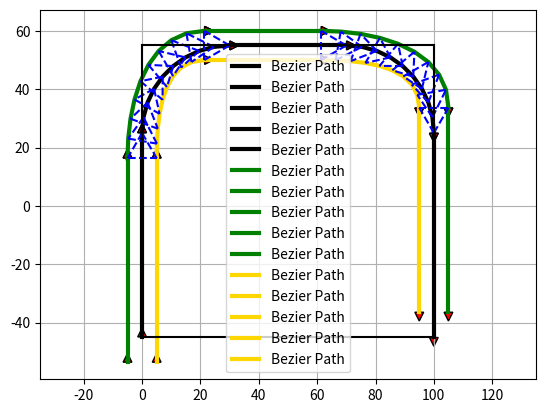

Python code for this plot:
import matplotlib.pyplot as plt
import numpy as np
import scipy.special
import math
d=10
ang = 30*math.pi/180 # 等腰三角形(60) # 正三角形 (30)
ang2 = 90*math.pi/180
show_animation = True
def calc_4points_bezier_path(sx, sy, syaw, ex, ey, eyaw, offset): #給定控制點輸入 控制點起點(現在的位置) 終點(下一秒的位置) 起始角度(自己) 結速角度(長機)
    """
    Compute control points and path given start and end position.

    :param sx: (float) x-coordinate of the starting point
    :param sy: (float) y-coordinate of the starting point
    :param syaw: (float) yaw angle at start
    :param ex: (float) x-coordinate of the ending point
    :param ey: (float) y-coordinate of the ending point
    :param eyaw: (float) yaw angle at the end
    :param offset: (float)
    :return: (numpy array, numpy array)
    """
    dist = np.hypot(sx - ex, sy - ey) * offset
    control_points = np.array(
         [[sx, sy],
         [sx + dist * np.cos(syaw), sy + dist * np.sin(syaw)],
         [ex - dist * np.cos(eyaw), ey - dist * np.sin(eyaw)],
         [ex, ey]])

    path = calc_bezier_path(control_points, n_points=10) # path存放了[0,1,sample = 5 ]每一個位置點 = traj[ x,y
                                                                                                     #x1,y1 ..]

    return path, control_points

def calc_bezier_path(control_points, n_points):  #將所有位置點儲存起來變成上面的 path,在下面的if迴圈裡面開始畫每一點的位置將他連起來變成軌跡
    """
    Compute bezier path (trajectory) given control points.

    :param control_points: (numpy array)
    :param n_points: (int) number of points in the trajectory
    :return: (numpy array)
    """
    traj = []
    for t in np.linspace(0, 1, n_points): #(Start,End,Samples to generate)
        traj.append(bezier(t, control_points)) #每個點的計算結果

    return np.array(traj)

def bernstein_poly(n, i, t): #透過博多恩多項式計算出要的函數項次(幾階)
    """
    Bernstein polynom.

    :param n: (int) polynom degree
    :param i: (int)
    :param t: (float)
    :return: (float)
    """
    return scipy.special.comb(n, i) * t ** i * (1 - t) ** (n - i)


def bezier(t, control_points): # 返回貝賽爾曲線上的每一點 t帶入計算出每一點介於[0,1] 輸出位置點[x,y]
    """
    Return one point on the bezier curve.

    :param t: (float) number in [0, 1]
    :param control_points: (numpy array)
    :return: (numpy array) Coordinates of the point
    """
    n = len(control_points) - 1
    return np.sum([bernstein_poly(n, i, t) * control_points[i] for i in range(n + 1)], axis=0)
    # ^透過博多恩產生幾次方的函數再乘上係數(control)最後將每一列[x,y]的元素相加,將矩陣壓縮成一行 出來變成 = array([x,y]) 當t=0; S=P(t)= [sx, sy] ; t=1;S=[ex, ey]


def plot_arrow(x, y, yaw, length=0.1, width=3, fc="r", ec="k"):  # pragma: no cover
    """Plot arrow."""
    if not isinstance(x, float):
        for (ix, iy, iyaw) in zip(x, y, yaw):
            plot_arrow(ix, iy, iyaw)
    else:
        plt.arrow(x, y, length * np.cos(yaw), length * np.sin(yaw),
                  fc=fc, ec=ec, head_width=width, head_length=width)
        plt.plot(x, y)

def main2(wp1x,wp1y,wp2x,wp2y,wp3x,wp3y,wp4x,wp4y,R): #U字形初始軌跡
    """ Plot an example bezier curve.Leader (line1)"""
    start_x2 = wp1x  # [m]
    start_y2 = wp1y  # [m]
    start_yaw2 = np.radians(90.0)  # [rad]

    end_x2 = wp1x  # [m]
    end_y2 = wp2y-R  # [m]
    end_yaw2 = np.radians(90.0)  # [rad]
    offset2 = 0.39

    path2, control_points2 = calc_4points_bezier_path(
        start_x2, start_y2, start_yaw2, end_x2, end_y2, end_yaw2, offset2)

    """Plot an example bezier curve.Leader (line2) """
    start_x = wp1x  # [m]
    start_y = wp2y-R  # [m]
    start_yaw = np.radians(90.0)  # [rad]

    end_x = wp2x+R  # [m]
    end_y = wp2y  # [m]
    end_yaw= np.radians(0.0)  # [rad]
    offset = 0.39

    path, control_points = calc_4points_bezier_path(
        start_x, start_y, start_yaw, end_x, end_y, end_yaw, offset)

    """ Plot an example bezier curve.Leader (line3)"""
    start_x3 = wp2x+R  # [m]
    start_y3 = wp2y  # [m]
    start_yaw3 = np.radians(0.0)  # [rad]

    end_x3 = wp3x-R  # [m]
    end_y3 = wp3y  # [m]
    end_yaw3 = np.radians(0.0)  # [rad]
    offset3 = 0.39

    path3, control_points3 = calc_4points_bezier_path(
        start_x3, start_y3, start_yaw3, end_x3, end_y3, end_yaw3, offset3)

    """ Plot an example bezier curve.Leader (line4)"""
    start_x4 = wp3x-R  # [m]
    start_y4 = wp3y  # [m]
    start_yaw4 = np.radians(0.0)  # [rad]

    end_x4 = wp3x  # [m]
    end_y4 = wp3y-R  # [m]
    end_yaw4 = np.radians(-90.0)  # [rad]
    offset4 = 0.39

    path4, control_points4 = calc_4points_bezier_path(
        start_x4, start_y4, start_yaw4, end_x4, end_y4, end_yaw4, offset4)

    """ Plot an example bezier curve.Leader (line5)"""
    start_x5 = wp3x  # [m]
    start_y5 = wp3y-R  # [m]
    start_yaw5 = np.radians(-90.0)  # [rad]

    end_x5 = wp4x  # [m]
    end_y5 = wp4y  # [m]
    end_yaw5 = np.radians(-90.0)  # [rad]
    offset5= 0.39

    path5, control_points5 = calc_4points_bezier_path(
        start_x5, start_y5, start_yaw5, end_x5, end_y5, end_yaw5, offset5)
#--------------------- Follower1 (out) ----------------------------------------
    """ Plot an example bezier curve.Leader (line1)"""

    start_x2F = wp1x + d * math.cos(math.pi - ang + start_yaw2)  # [m]
    start_y2F = wp1y + d * math.sin(math.pi - ang + start_yaw2)  # [m]
    start_yaw2F = np.radians(90.0)  # [rad]
    end_x2F = wp1x + d * math.cos(math.pi - ang + end_yaw2)  # [m]
    end_y2F = (wp2y - R) + d * math.sin(math.pi - ang + end_yaw2)  # [m]
    end_yaw2F = np.radians(90.0)  # [rad]
    offset2F = 0.39

    path2F, control_points2F = calc_4points_bezier_path(
        start_x2F, start_y2F, start_yaw2F, end_x2F, end_y2F, end_yaw2F, offset2F)

    """Plot an example bezier curve.Leader (line2) """
    start_xF = wp1x + d * math.cos(math.pi - ang + start_yaw)  # [m]
    start_yF = wp2y - R+ d * math.sin(math.pi - ang + start_yaw)  # [m]
    start_yawF = np.radians(90.0)  # [rad]
    end_xF = wp2x + R + d * math.cos(math.pi - ang + end_yaw)  # [m]
    end_yF = wp2y + d * math.sin(math.pi - ang + end_yaw)  # [m]
    end_yawF = np.radians(0.0)  # [rad]
    offsetF = 0.39

    pathF, control_pointsF = calc_4points_bezier_path(
        start_xF, start_yF, start_yawF, end_xF, end_yF, end_yawF, offsetF)

    """ Plot an example bezier curve.Leader (line3)"""
    start_x3F = (wp2x + R) + d * math.cos(math.pi - ang + start_yaw3)  # [m]
    start_y3F = (wp2y) + wp1x + d * math.sin(math.pi - ang + start_yaw3)  # [m]
    start_yaw3F = np.radians(0.0)  # [rad]

    end_x3F = (wp3x - R) + d * math.cos(math.pi - ang + end_yaw3)  # [m]
    end_y3F = wp3y + d * math.sin(math.pi - ang + end_yaw3)  # [m]
    end_yaw3F = np.radians(0.0)  # [rad]
    offset3F = 0.39

    path3F, control_points3F = calc_4points_bezier_path(
        start_x3F, start_y3F, start_yaw3F, end_x3F, end_y3F, end_yaw3F, offset3F)

    """ Plot an example bezier curve.Leader (line4)"""
    start_x4F = (wp3x - R) + d * math.cos(math.pi - ang + start_yaw4)  # [m]
    start_y4F = wp3y + d * math.sin(math.pi - ang + start_yaw4)  # [m]
    start_yaw4F = np.radians(0.0)  # [rad]

    end_x4F = wp3x + d * math.cos(math.pi - ang + end_yaw4)  # [m]
    end_y4F = (wp3y - R) + d * math.sin(math.pi - ang + end_yaw4)  # [m]
    end_yaw4F = np.radians(-90.0)  # [rad]
    offset4F = 0.39

    path4F, control_points4F = calc_4points_bezier_path(
        start_x4F, start_y4F, start_yaw4F, end_x4F, end_y4F, end_yaw4F, offset4F)

    """ Plot an example bezier curve.Leader (line5)"""
    start_x5F = wp3x + d * math.cos(math.pi - ang + start_yaw5)  # [m]
    start_y5F = (wp3y - R) + d * math.sin(math.pi - ang + start_yaw5)  # [m]
    start_yaw5F = np.radians(-90.0)  # [rad]

    end_x5F = wp4x + d * math.cos(math.pi - ang + end_yaw5)  # [m]
    end_y5F = wp4y + d * math.sin(math.pi - ang + end_yaw5)  # [m]
    end_yaw5F = np.radians(-90.0)  # [rad]
    offset5F = 0.39

    path5F, control_points5F = calc_4points_bezier_path(
        start_x5F, start_y5F, start_yaw5F, end_x5F, end_y5F, end_yaw5F, offset5F)
#-----------------------------  Follower2  ---------------------------------------------------------
    """ Plot an example bezier curve.Leader (line1)"""

    start_x2F2 = wp1x + d * math.cos(math.pi + ang + start_yaw2)  # [m]
    start_y2F2 = wp1y + d * math.sin(math.pi + ang + start_yaw2)  # [m]
    start_yaw2F2 = np.radians(90.0)  # [rad]
    end_x2F2 = wp1x + d * math.cos(math.pi + ang + end_yaw2)  # [m]
    end_y2F2 = (wp2y - R) + d * math.sin(math.pi + ang + end_yaw2)  # [m]
    end_yaw2F2 = np.radians(90.0)  # [rad]
    offset2F2 = 0.39

    path2F2, control_points2F2 = calc_4points_bezier_path(
        start_x2F2, start_y2F2, start_yaw2F2, end_x2F2, end_y2F2, end_yaw2F2, offset2F2)

    """Plot an example bezier curve.Leader (line2) """
    start_xF2 = wp1x + d * math.cos(math.pi + ang + start_yaw)  # [m]
    start_yF2 = (wp2y - R) + d * math.sin(math.pi + ang + start_yaw)  # [m]
    start_yawF2 = np.radians(90.0)  # [rad]
    end_xF2 = (wp2x + R) + d * math.cos(math.pi + ang + end_yaw)  # [m]
    end_yF2 = wp2y + d * math.sin(math.pi + ang + end_yaw)  # [m]
    end_yawF2 = np.radians(0.0)  # [rad]
    offsetF2 = 0.39

    pathF2, control_pointsF2 = calc_4points_bezier_path(
        start_xF2, start_yF2, start_yawF2, end_xF2, end_yF2, end_yawF2, offsetF2)

    """ Plot an example bezier curve.Leader (line3)"""
    start_x3F2 = (wp2x + R) + d * math.cos(math.pi + ang + start_yaw3)  # [m]
    start_y3F2 = (wp2y) + wp1x + d * math.sin(math.pi + ang + start_yaw3)  # [m]
    start_yaw3F2 = np.radians(0.0)  # [rad]

    end_x3F2 = (wp3x - R) + d * math.cos(math.pi + ang + end_yaw3)  # [m]
    end_y3F2 = wp3y + d * math.sin(math.pi + ang + end_yaw3)  # [m]
    end_yaw3F2 = np.radians(0.0)  # [rad]
    offset3F2 = 0.39

    path3F2, control_points3F2 = calc_4points_bezier_path(
        start_x3F2, start_y3F2, start_yaw3F2, end_x3F2, end_y3F2, end_yaw3F2, offset3F2)

    """ Plot an example bezier curve.Leader (line4)"""
    start_x4F2 = (wp3x - R) + d * math.cos(math.pi + ang + start_yaw4)  # [m]
    start_y4F2 = wp3y + d * math.sin(math.pi + ang + start_yaw4)  # [m]
    start_yaw4F2 = np.radians(0.0)  # [rad]

    end_x4F2 = wp3x + d * math.cos(math.pi + ang + end_yaw4)  # [m]
    end_y4F2 = (wp3y - R) + d * math.sin(math.pi + ang + end_yaw4)  # [m]
    end_yaw4F2 = np.radians(-90.0)  # [rad]
    offset4F2 = 0.39

    path4F2, control_points4F2 = calc_4points_bezier_path(
        start_x4F2, start_y4F2, start_yaw4F2, end_x4F2, end_y4F2, end_yaw4F2, offset4F2)

    """ Plot an example bezier curve.Leader (line5)"""
    start_x5F2 = wp3x + d * math.cos(math.pi + ang + start_yaw5)  # [m]
    start_y5F2 = (wp3y - R) + d * math.sin(math.pi + ang + start_yaw5)  # [m]
    start_yaw5F2 = np.radians(-90.0)  # [rad]

    end_x5F2 = wp4x + d * math.cos(math.pi + ang + end_yaw5)  # [m]
    end_y5F2 = wp4y + d * math.sin(math.pi + ang + end_yaw5)  # [m]
    end_yaw5F2 = np.radians(-90.0)  # [rad]
    offset5F2 = 0.39

    path5F2, control_points5F2 = calc_4points_bezier_path(
        start_x5F2, start_y5F2, start_yaw5F2, end_x5F2, end_y5F2, end_yaw5F2, offset5F2)


#---------------------------------------- 動態軌跡 -------------------------------------------------

    def main3(wp1x, wp1y, wp2x, wp2y, wp3x, wp3y, wp4x, wp4y, R):  # U字形動態軌跡
        """ Plot an example bezier curve.Leader (line1)"""
        start_x2 = wp1x  # [m]
        start_y2 = wp1y  # [m]
        start_yaw2 = np.radians(90.0)  # [rad]

        end_x2 = wp1x  # [m]
        end_y2 = wp2y - R  # [m]
        end_yaw2 = np.radians(90.0)  # [rad]
        offset2 = 3.0

        path2, control_points2 = calc_4points_bezier_path(
            start_x2, start_y2, start_yaw2, end_x2, end_y2, end_yaw2, offset2)

        """Plot an example bezier curve.Leader (line2) """
        start_x = wp1x  # [m]
        start_y = wp2y - R  # [m]
        start_yaw = np.radians(90.0)  # [rad]

        end_x = wp2x + R  # [m]
        end_y = wp2y  # [m]
        end_yaw = np.radians(0.0)  # [rad]
        offset = 3.0

        path, control_points = calc_4points_bezier_path(
            start_x, start_y, start_yaw, end_x, end_y, end_yaw, offset)

        """ Plot an example bezier curve.Leader (line3)"""
        start_x3 = wp2x + R  # [m]
        start_y3 = wp2y  # [m]
        start_yaw3 = np.radians(0.0)  # [rad]

        end_x3 = wp3x - R  # [m]
        end_y3 = wp3y  # [m]
        end_yaw3 = np.radians(0.0)  # [rad]
        offset3 = 3.0

        path3, control_points3 = calc_4points_bezier_path(
            start_x3, start_y3, start_yaw3, end_x3, end_y3, end_yaw3, offset3)

        """ Plot an example bezier curve.Leader (line4)"""
        start_x4 = wp3x - R  # [m]
        start_y4 = wp3y  # [m]
        start_yaw4 = np.radians(0.0)  # [rad]

        end_x4 = wp3x  # [m]
        end_y4 = wp3y - R  # [m]
        end_yaw4 = np.radians(-90.0)  # [rad]
        offset4 = 3.0

        path4, control_points4 = calc_4points_bezier_path(
            start_x4, start_y4, start_yaw4, end_x4, end_y4, end_yaw4, offset4)

        """ Plot an example bezier curve.Leader (line5)"""
        start_x5 = wp3x  # [m]
        start_y5 = wp3y - R  # [m]
        start_yaw5 = np.radians(-90.0)  # [rad]

        end_x5 = wp4x  # [m]
        end_y5 = wp4y  # [m]
        end_yaw5 = np.radians(-90.0)  # [rad]
        offset5 = 3.0

        path5, control_points5 = calc_4points_bezier_path(
            start_x5, start_y5, start_yaw5, end_x5, end_y5, end_yaw5, offset5)
    def main4( start_x2,start_y2,end_x2,end_y2):
        # --------------------- Follower1 (out) ----------------------------------------
        """ Plot an example bezier curve.Leader (line1)"""

        start_xF1 = start_x2  # [m]
        start_yF1 = start_y2  # [m]
        start_yawF1 = np.radians(90.0)  # [rad]
        end_xF1 = end_x2  # [m]
        end_yF1 = end_y2  # [m]
        end_yawF1 = np.radians(90.0)  # [rad]
        offsetF1 = 3.0
        pathF1, control_pointsF1 = calc_4points_bezier_path(
            start_xF1, start_yF1, start_yawF1, end_xF1, end_yF1, end_yawF1, offsetF1)
        """Plot an example bezier curve.Leader (line2) """
        start_xF1.append(start_x2)  # [m]
        start_yF1.append(start_y2)  # [m]
        start_yawF1.append(np.radians(90.0))  # [rad]
        end_xF1.append(end_x2)   # [m]
        end_yF1.append(end_x2)   # [m]
        end_yawF1 = np.radians(0.0)  # [rad]
        offsetF1 = 3.0
        pathF1, control_pointsF1.append(calc_4points_bezier_path(
            start_xF1, start_yF1, start_yawF1, end_xF1, end_yF1, end_yawF1, offsetF1))

        """ Plot an example bezier curve.Leader (line3)"""
        start_x3F = (wp2x + R) + d * math.cos(math.pi - ang + start_yaw3)  # [m]
        start_y3F = (wp2y) + wp1x + d * math.sin(math.pi - ang + start_yaw3)  # [m]
        start_yaw3F = np.radians(0.0)  # [rad]

        end_x3F = (wp3x - R) + d * math.cos(math.pi - ang + end_yaw3)  # [m]
        end_y3F = wp3y + d * math.sin(math.pi - ang + end_yaw3)  # [m]
        end_yaw3F = np.radians(0.0)  # [rad]
        offset3F = 3.0

        path3F, control_points3F = calc_4points_bezier_path(
            start_x3F, start_y3F, start_yaw3F, end_x3F, end_y3F, end_yaw3F, offset3F)

        """ Plot an example bezier curve.Leader (line4)"""
        start_x4F = (wp3x - R) + d * math.cos(math.pi - ang + start_yaw4)  # [m]
        start_y4F = wp3y + d * math.sin(math.pi - ang + start_yaw4)  # [m]
        start_yaw4F = np.radians(0.0)  # [rad]

        end_x4F = wp3x + d * math.cos(math.pi - ang + end_yaw4)  # [m]
        end_y4F = (wp3y - R) + d * math.sin(math.pi - ang + end_yaw4)  # [m]
        end_yaw4F = np.radians(-90.0)  # [rad]
        offset4F = 3.0

        path4F, control_points4F = calc_4points_bezier_path(
            start_x4F, start_y4F, start_yaw4F, end_x4F, end_y4F, end_yaw4F, offset4F)

        """ Plot an example bezier curve.Leader (line5)"""
        start_x5F = wp3x + d * math.cos(math.pi - ang + start_yaw5)  # [m]
        start_y5F = (wp3y - R) + d * math.sin(math.pi - ang + start_yaw5)  # [m]
        start_yaw5F = np.radians(-90.0)  # [rad]

        end_x5F = wp4x + d * math.cos(math.pi - ang + end_yaw5)  # [m]
        end_y5F = wp4y + d * math.sin(math.pi - ang + end_yaw5)  # [m]
        end_yaw5F = np.radians(-90.0)  # [rad]
        offset5F = 3.0

        path5F, control_points5F = calc_4points_bezier_path(
            start_x5F, start_y5F, start_yaw5F, end_x5F, end_y5F, end_yaw5F, offset5F)


        # -----------------------------  Follower2  ---------------------------------------------------------
        """ Plot an example bezier curve.Leader (line1)"""

        start_x2F2 = wp1x + d * math.cos(math.pi + ang + start_yaw2)  # [m]
        start_y2F2 = wp1y + d * math.sin(math.pi + ang + start_yaw2)  # [m]
        start_yaw2F2 = np.radians(90.0)  # [rad]
        end_x2F2 = wp1x + d * math.cos(math.pi + ang + end_yaw2)  # [m]
        end_y2F2 = (wp2y - R) + d * math.sin(math.pi + ang + end_yaw2)  # [m]
        end_yaw2F2 = np.radians(90.0)  # [rad]
        offset2F2 = 3.0

        path2F2, control_points2F2 = calc_4points_bezier_path(
            start_x2F2, start_y2F2, start_yaw2F2, end_x2F2, end_y2F2, end_yaw2F2, offset2F2)

        """Plot an example bezier curve.Leader (line2) """
        start_xF2 = wp1x + d * math.cos(math.pi + ang + start_yaw)  # [m]
        start_yF2 = (wp2y - R) + d * math.sin(math.pi + ang + start_yaw)  # [m]
        start_yawF2 = np.radians(90.0)  # [rad]
        end_xF2 = (wp2x + R) + d * math.cos(math.pi + ang + end_yaw)  # [m]
        end_yF2 = wp2y + d * math.sin(math.pi + ang + end_yaw)  # [m]
        end_yawF2 = np.radians(0.0)  # [rad]
        offsetF2 = 3.0

        pathF2, control_pointsF2 = calc_4points_bezier_path(
            start_xF2, start_yF2, start_yawF2, end_xF2, end_yF2, end_yawF2, offsetF2)

        """ Plot an example bezier curve.Leader (line3)"""
        start_x3F2 = (wp2x + R) + d * math.cos(math.pi + ang + start_yaw3)  # [m]
        start_y3F2 = (wp2y) + wp1x + d * math.sin(math.pi + ang + start_yaw3)  # [m]
        start_yaw3F2 = np.radians(0.0)  # [rad]

        end_x3F2 = (wp3x - R) + d * math.cos(math.pi + ang + end_yaw3)  # [m]
        end_y3F2 = wp3y + d * math.sin(math.pi + ang + end_yaw3)  # [m]
        end_yaw3F2 = np.radians(0.0)  # [rad]
        offset3F2 = 3.0

        path3F2, control_points3F2 = calc_4points_bezier_path(
            start_x3F2, start_y3F2, start_yaw3F2, end_x3F2, end_y3F2, end_yaw3F2, offset3F2)

        """ Plot an example bezier curve.Leader (line4)"""
        start_x4F2 = (wp3x - R) + d * math.cos(math.pi + ang + start_yaw4)  # [m]
        start_y4F2 = wp3y + d * math.sin(math.pi + ang + start_yaw4)  # [m]
        start_yaw4F2 = np.radians(0.0)  # [rad]

        end_x4F2 = wp3x + d * math.cos(math.pi + ang + end_yaw4)  # [m]
        end_y4F2 = (wp3y - R) + d * math.sin(math.pi + ang + end_yaw4)  # [m]
        end_yaw4F2 = np.radians(-90.0)  # [rad]
        offset4F2 = 3.0

        path4F2, control_points4F2 = calc_4points_bezier_path(
            start_x4F2, start_y4F2, start_yaw4F2, end_x4F2, end_y4F2, end_yaw4F2, offset4F2)

        """ Plot an example bezier curve.Leader (line5)"""
        start_x5F2 = wp3x + d * math.cos(math.pi + ang + start_yaw5)  # [m]
        start_y5F2 = (wp3y - R) + d * math.sin(math.pi + ang + start_yaw5)  # [m]
        start_yaw5F2 = np.radians(-90.0)  # [rad]

        end_x5F2 = wp4x + d * math.cos(math.pi + ang + end_yaw5)  # [m]
        end_y5F2 = wp4y + d * math.sin(math.pi + ang + end_yaw5)  # [m]
        end_yaw5F2 = np.radians(-90.0)  # [rad]
        offset5F2 = 3.0

        path5F2, control_points5F2 = calc_4points_bezier_path(
            start_x5F2, start_y5F2, start_yaw5F2, end_x5F2, end_y5F2, end_yaw5F2, offset5F2)

    if show_animation:  # pragma: no cover
#------------------------------------------- Leader ------------------------------------------------------------------
        fig,ax = plt.subplots()
        ax.plot(path.T[0], path.T[1],'k',label="Bezier Path",linewidth=3)
        plot_arrow(start_x, start_y, start_yaw)
        plot_arrow(end_x, end_y, end_yaw)
        ax.plot(path2.T[0], path2.T[1],'k', label="Bezier Path",linewidth=3)
        plot_arrow(start_x2, start_y2, start_yaw2)
        plot_arrow(end_x2, end_y2, end_yaw2)
        ax.plot(path3.T[0], path3.T[1],'k', label="Bezier Path",linewidth=3)
        plot_arrow(start_x3, start_y3, start_yaw3)
        plot_arrow(end_x3, end_y3, end_yaw3)
        ax.plot(path4.T[0], path4.T[1],'k', label="Bezier Path",linewidth=3)
        plot_arrow(start_x4, start_y4, start_yaw4)
        plot_arrow(end_x4, end_y4, end_yaw4)
        ax.plot(path5.T[0], path5.T[1], 'k',label="Bezier Path",linewidth=3)
        plot_arrow(start_x5, start_y5, start_yaw5)
        plot_arrow(end_x5, end_y5, end_yaw5)
        # ax.plot(control_points.T[0], control_points.T[1],'--o', label="Control Points")
        # ax.plot(control_points2.T[0], control_points2.T[1], '--o', label="Control Points")
        # ax.plot(control_points3.T[0], control_points3.T[1], '--o', label="Control Points")
        # ax.plot(control_points4.T[0], control_points4.T[1], '--o', label="Control Points")
        # ax.plot(control_points5.T[0], control_points5.T[1], '--o', label="Control Points")
#------------------------------------------ Follower1 ---------------------------------------------------------------
        ax.plot(pathF.T[0], pathF.T[1], 'g' ,label="Bezier Path",linewidth=3)
        plot_arrow(start_xF, start_yF, start_yawF)
        plot_arrow(end_xF, end_yF, end_yawF)
        ax.plot(path2F.T[0], path2F.T[1],'g' , label="Bezier Path",linewidth=3)
        plot_arrow(start_x2F, start_y2F, start_yaw2F)
        plot_arrow(end_x2F, end_y2F, end_yaw2F)
        ax.plot(path3F.T[0], path3F.T[1], 'g' ,label="Bezier Path",linewidth=3)
        plot_arrow(start_x3F, start_y3F, start_yaw3F)
        plot_arrow(end_x3F, end_y3F, end_yaw3F)
        ax.plot(path4F.T[0], path4F.T[1],'g' , label="Bezier Path",linewidth=3)
        plot_arrow(start_x4F, start_y4F, start_yaw4F)
        plot_arrow(end_x4F, end_y4F, end_yaw4F)
        ax.plot(path5F.T[0], path5F.T[1],'g', label="Bezier Path",linewidth=3)
        plot_arrow(start_x5F, start_y5F, start_yaw5F)
        plot_arrow(end_x5F, end_y5F, end_yaw5F)
        # ax.plot(control_pointsF.T[0], control_pointsF.T[1], '--o', label="Control Points")
        # ax.plot(control_points2F.T[0], control_points2F.T[1], '--o', label="Control Points")
        # ax.plot(control_points3F.T[0], control_points3F.T[1], '--o', label="Control Points")
        # ax.plot(control_points4F.T[0], control_points4F.T[1], '--o', label="Control Points")
        # ax.plot(control_points5F.T[0], control_points5F.T[1], '--o', label="Control Points")
#-------------------------------------- Follower2 ----------------------------------------------------------------------
        ax.plot(pathF2.T[0], pathF2.T[1],'gold' ,label="Bezier Path",linewidth=3)
        plot_arrow(start_xF2, start_yF2, start_yawF2)
        plot_arrow(end_xF2, end_yF2, end_yawF2)
        ax.plot(path2F2.T[0], path2F2.T[1], 'gold' ,label="Bezier Path",linewidth=3)
        plot_arrow(start_x2F2, start_y2F2, start_yaw2F2)
        plot_arrow(end_x2F2, end_y2F2, end_yaw2F2)
        ax.plot(path3F2.T[0], path3F2.T[1], 'gold' ,label="Bezier Path",linewidth=3)
        plot_arrow(start_x3F2, start_y3F, start_yaw3F2)
        plot_arrow(end_x3F2, end_y3F2, end_yaw3F2)
        ax.plot(path4F2.T[0], path4F2.T[1], 'gold' ,label="Bezier Path",linewidth=3)
        plot_arrow(start_x4F2, start_y4F2, start_yaw4F2)
        plot_arrow(end_x4F2, end_y4F2, end_yaw4F2)
        ax.plot(path5F2.T[0], path5F2.T[1], 'gold' ,label="Bezier Path",linewidth=3)
        plot_arrow(start_x5F2, start_y5F2, start_yaw5F2)
        plot_arrow(end_x5F2, end_y5F2, end_yaw5F2)
        # ax.plot(control_pointsF2.T[0], control_pointsF2.T[1], '--o', label="Control Points")
        # ax.plot(control_points2F2.T[0], control_points2F2.T[1], '--o', label="Control Points")
        # ax.plot(control_points3F2.T[0], control_points3F2.T[1], '--o', label="Control Points")
        # ax.plot(control_points4F2.T[0], control_points4F2.T[1], '--o', label="Control Points")
        # ax.plot(control_points5F2.T[0], control_points5F2.T[1], '--o', label="Control Points")
#----------------------------------------------------------------------------------------------------------------------------------------------------------------
        ax.plot([path.T[0],pathF.T[0]],[path.T[1],pathF.T[1]],'b--')
        ax.plot([path.T[0],pathF2.T[0]],[path.T[1],pathF2.T[1]],'b--')
        ax.plot([pathF.T[0],pathF2.T[0]],[pathF.T[1],pathF2.T[1]],'b--')
        ax.plot([path4.T[0], path4F.T[0]], [path4.T[1], path4F.T[1]], 'b--')
        ax.plot([path4.T[0], path4F2.T[0]], [path4.T[1], path4F2.T[1]], 'b--')
        ax.plot([path4F.T[0], path4F2.T[0]], [path4F.T[1], path4F2.T[1]], 'b--')
        ax.plot([0.0,0.0],[-45.0,55.0],'k',linewidth=1.5)
        ax.plot([0.0,100.0],[55.0,55.0],'k',linewidth=1.5)
        ax.plot([100.0,100.0],[55.0,-45.0],'k',linewidth=1.5)
        ax.plot([100.0,0.0],[-45.0,-45.0],'k',linewidth=1.5)
        ax.legend()
        ax.axis("equal")
        ax.grid(True)
        print(path)
        plt.show()
        # des_ps[2:4] = [(uavs_p[0]+d*math.cos(math.pi-ang+heading)), (uavs_p[1]+d*math.sin(math.pi-ang+heading))]
        # des_ps[4:] =  [(uavs_p[0]+d*math.cos(math.pi+ang+heading)), (uavs_p[1]+d*math.sin(math.pi+ang+heading))]

if __name__ == '__main__':
    main2(0.0,-45.0, 0.0,55.0, 100.0,55.0, 100.0,-45.0 ,30.0) #轉彎半徑限制 1. 2R  <= 路徑的邊長 L  ex: L = 140  => R最大只能70  2. R >= 3d  ***** if d =10 , R>=3d=30 , L >= 2R = 60 **** ;